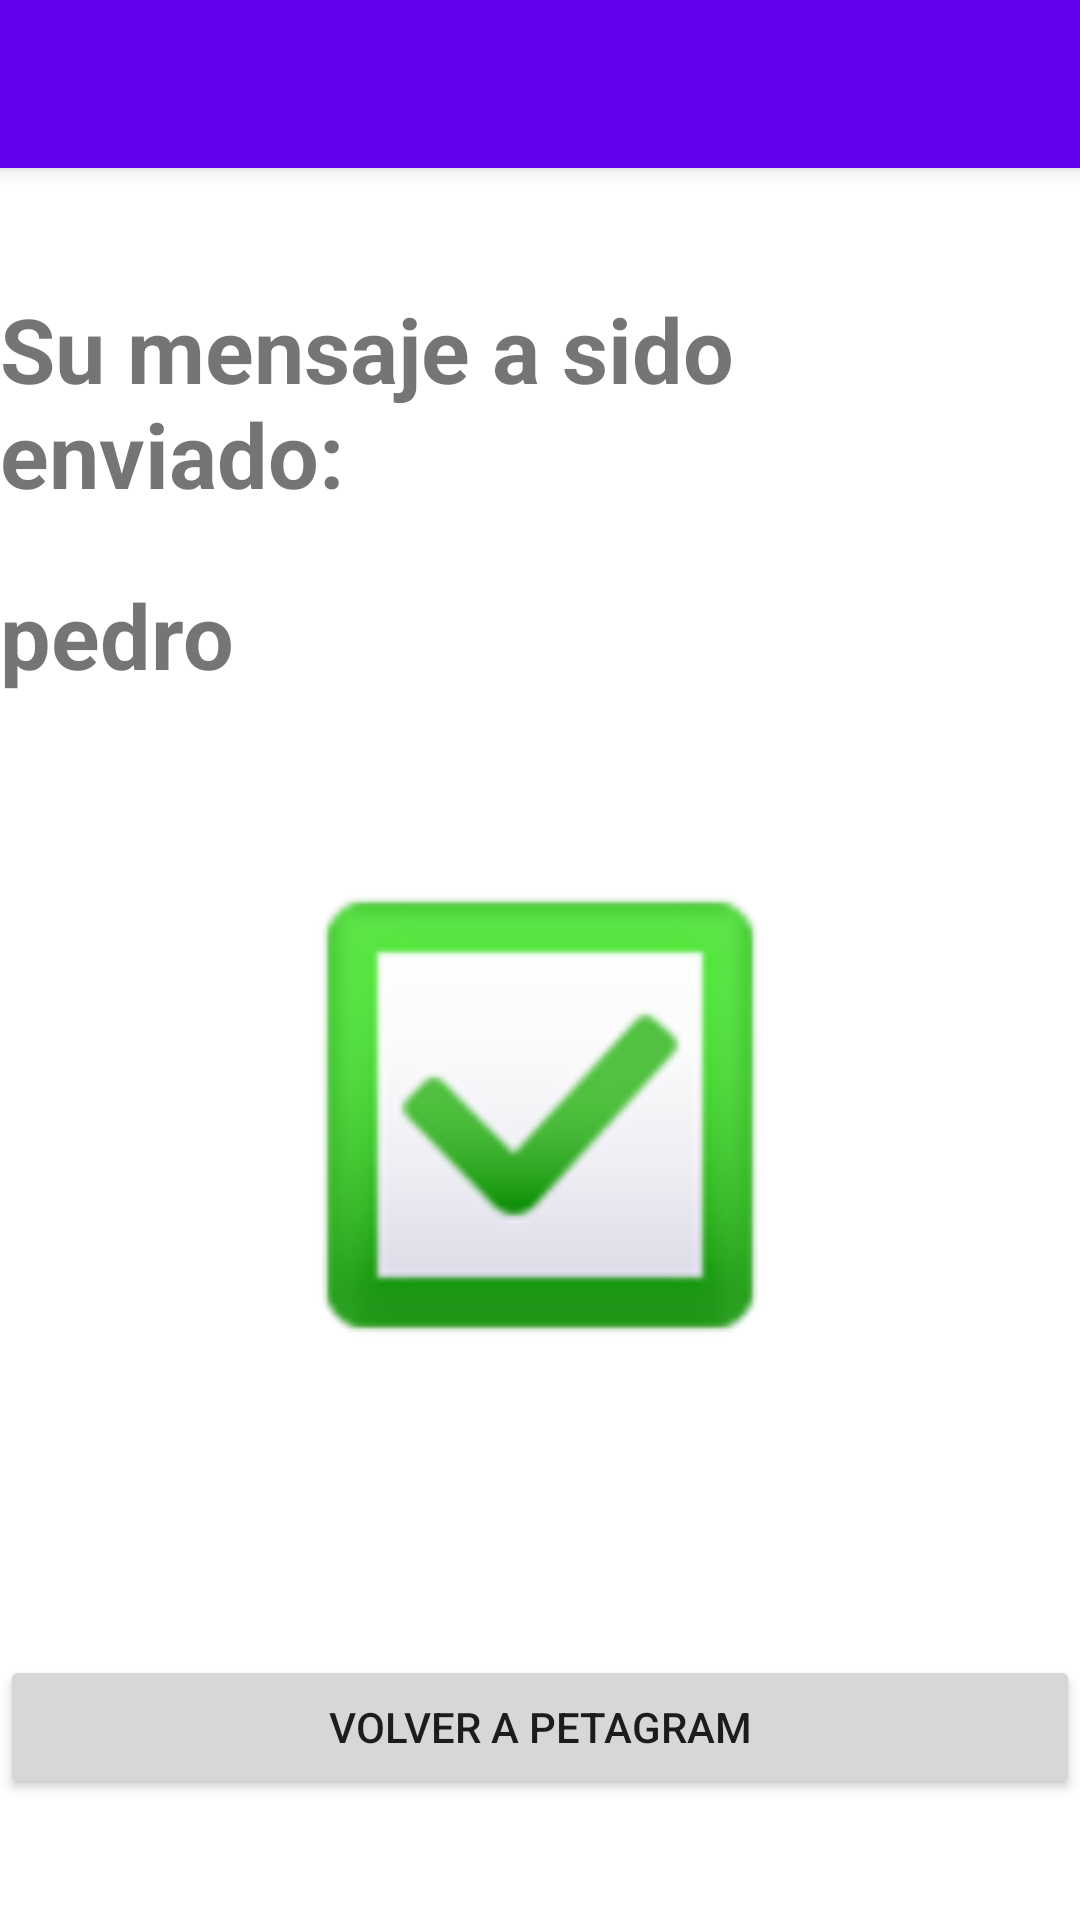

The Android layout XML behind this screen, and the referenced resources:
<!-- AndroidManifest.xml: application theme Theme.PetagramUltra -->
<!-- res/layout/activity_respuesta_menu.xml -->
<?xml version="1.0" encoding="utf-8"?>
<androidx.constraintlayout.widget.ConstraintLayout xmlns:android="http://schemas.android.com/apk/res/android"
    xmlns:app="http://schemas.android.com/apk/res-auto"
    xmlns:tools="http://schemas.android.com/tools"
    android:layout_width="match_parent"
    android:layout_height="match_parent"
    tools:context=".Respuesta_menu">

    <androidx.appcompat.widget.LinearLayoutCompat
        android:orientation="vertical"
        android:layout_width="match_parent"
        android:layout_height="match_parent">

        <include
            android:id="@+id/tbToolbar5"
            layout="@layout/toolbar">

        </include>

        <TextView
            android:layout_below="@+id/tbToolbar5"
            android:layout_width="wrap_content"
            android:layout_height="wrap_content"
            android:text="@string/tvRespuestaMenutv"
            android:id="@+id/tvRespuestamenu"
            android:layout_marginTop="@dimen/tvRespuestaMenu"
            android:textSize="30dp"
            android:textStyle="bold"/>

        <TextView
            android:id="@+id/tvRespuestamenu22"
            android:layout_width="wrap_content"
            android:layout_height="wrap_content"
            android:text="pedro"
            android:textSize="30dp"
            android:textStyle="bold"
            android:layout_marginTop="@dimen/tvRespuestamenuMarginTop"/>

        <ImageView
            android:id="@+id/imgCheck"
            android:layout_width="200dp"
            android:layout_height="200dp"
            android:src="@drawable/check"
            android:layout_marginTop="40dp"
            android:layout_gravity="center_horizontal"/>

        <Button
            android:layout_width="match_parent"
            android:layout_height="wrap_content"
            android:layout_marginTop="80dp"
            android:text="@string/etButton"
            android:id="@+id/etButton"/>
    </androidx.appcompat.widget.LinearLayoutCompat>

</androidx.constraintlayout.widget.ConstraintLayout>
<!-- res/layout/toolbar.xml (included above) -->
<?xml version="1.0" encoding="utf-8"?>
<androidx.appcompat.widget.Toolbar xmlns:android="http://schemas.android.com/apk/res/android"
    android:layout_width="match_parent"
    android:layout_height="?attr/actionBarSize"
    android:background="@color/design_default_color_primary"
    android:elevation="4dp"
    android:theme="@style/ThemeOverlay.AppCompat.ActionBar"
    xmlns:app="http://schemas.android.com/apk/res-auto"
    app:popupTheme="@style/ThemeOverlay.AppCompat.Light">

</androidx.appcompat.widget.Toolbar>
<!-- resources referenced by this layout -->
<resources>
  <dimen name="tvRespuestaMenu">40dp</dimen>
  <dimen name="tvRespuestamenuMarginTop">20dp</dimen>
  <!-- drawable check: png bitmap (drawable-hdpi, 4131 bytes) -->
  <string name="etButton">Volver a petagram</string>
  <string name="tvRespuestaMenutv">Su mensaje a sido enviado:</string>
  <style name="Theme.PetagramUltra" parent="Theme.MaterialComponents.DayNight.NoActionBar">
          
          <item name="colorPrimary">@color/purple_500</item>
          <item name="colorPrimaryVariant">@color/purple_700</item>
          <item name="colorOnPrimary">@color/white</item>
          
          <item name="colorSecondary">@color/teal_200</item>
          <item name="colorSecondaryVariant">@color/teal_700</item>
          <item name="colorOnSecondary">@color/black</item>
          
          <item name="android:statusBarColor" tools:targetApi="l">?attr/colorPrimaryVariant</item>
          
      </style>
  <!-- not gathered from this repository: default colours our renderer supplied (Android Studio template values) -->
  <color name="purple_500">#FF6200EE</color>
  <color name="purple_700">#FF3700B3</color>
  <color name="teal_200">#FF03DAC5</color>
  <color name="teal_700">#FF018786</color>
  <color name="black">#FF000000</color>
  <color name="white">#FFFFFFFF</color>
</resources>
